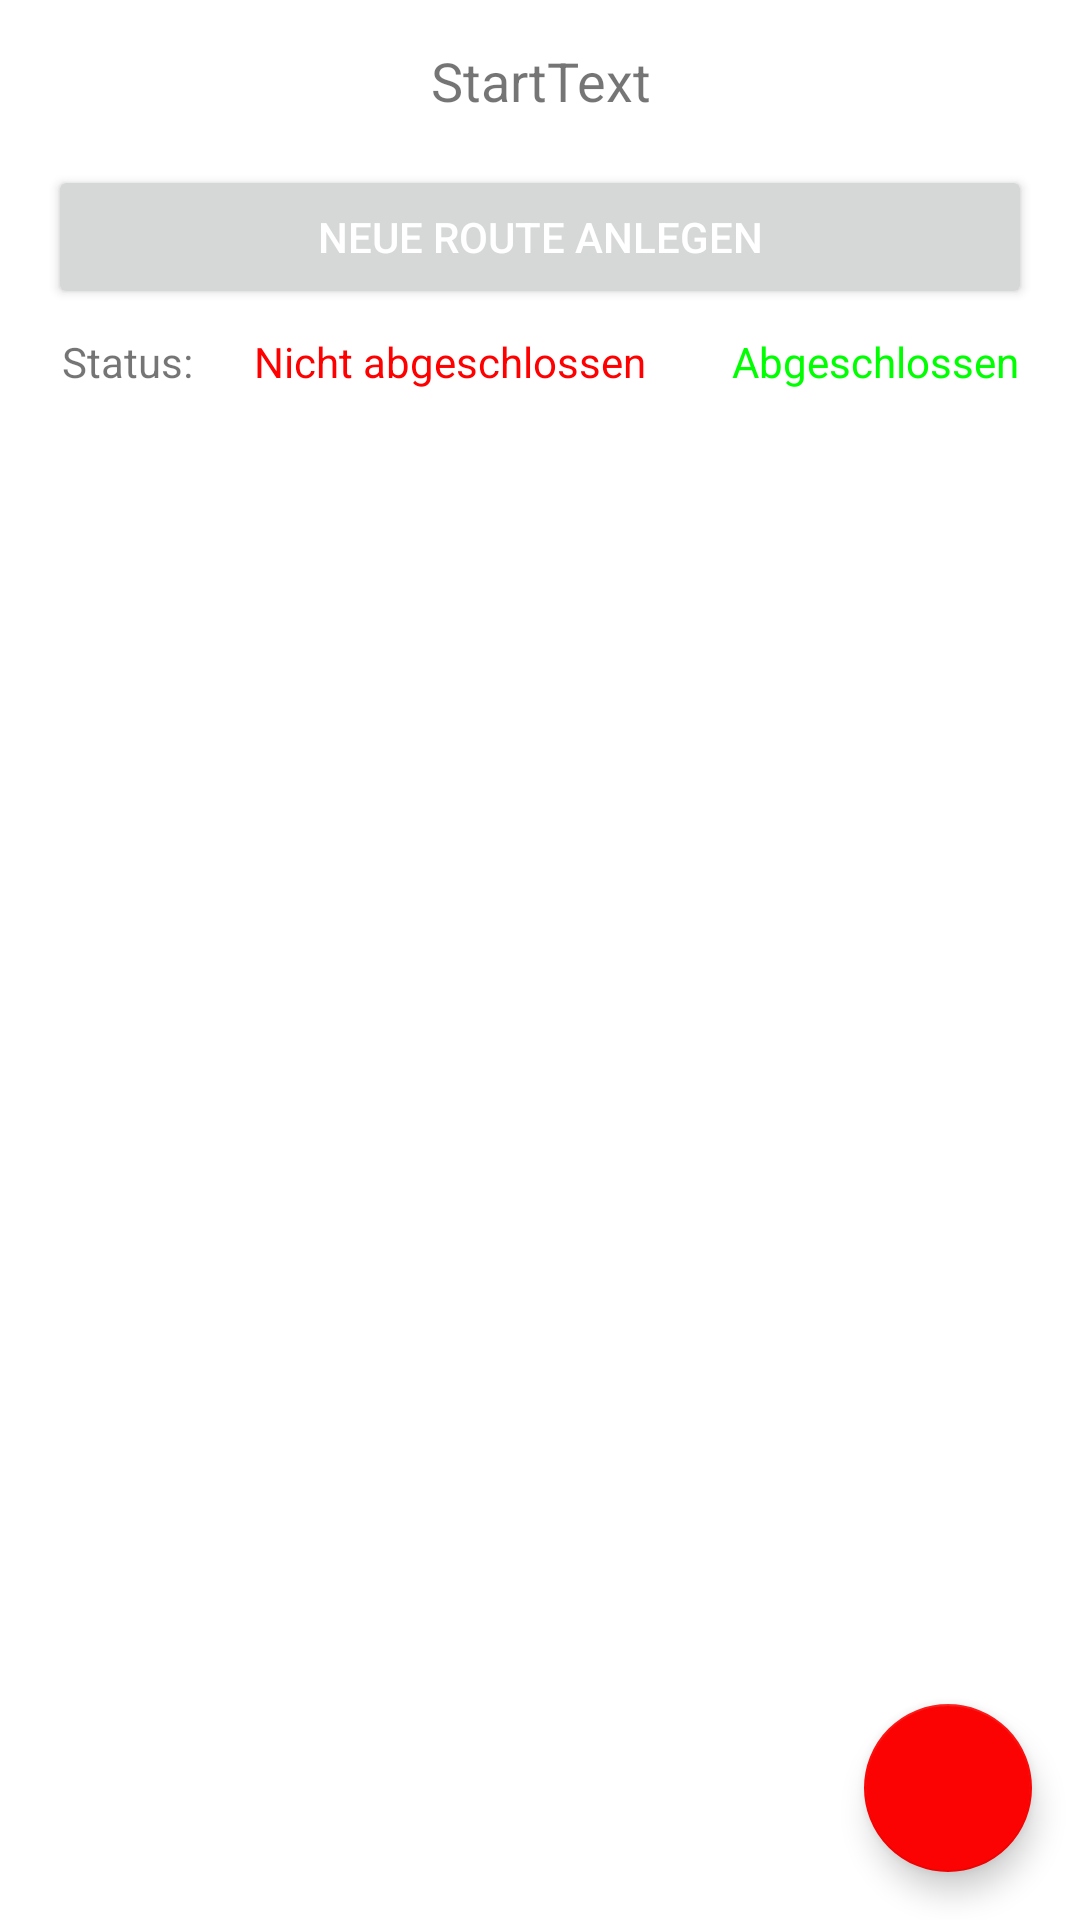

This screen was rendered from an Android layout file. Write that file and the resources it references.
<!-- AndroidManifest.xml: application theme Theme.HKAErhebungsapp -->
<!-- res/layout/fragment_start.xml -->
<?xml version="1.0" encoding="utf-8"?>
<androidx.constraintlayout.widget.ConstraintLayout xmlns:android="http://schemas.android.com/apk/res/android"
    xmlns:app="http://schemas.android.com/apk/res-auto"
    xmlns:tools="http://schemas.android.com/tools"
    android:layout_width="match_parent"
    android:layout_height="match_parent"
    tools:context=".ui.start.StartFragment">

    <TextView
        android:id="@+id/text_start"
        android:layout_width="match_parent"
        android:layout_height="wrap_content"
        android:layout_marginStart="8dp"
        android:layout_marginTop="8dp"
        android:layout_marginEnd="8dp"
        android:text="StartText"
        android:textAlignment="center"
        android:textSize="18sp"
        app:layout_constraintBottom_toBottomOf="parent"
        app:layout_constraintEnd_toEndOf="parent"
        app:layout_constraintHorizontal_bias="1.0"
        app:layout_constraintStart_toStartOf="parent"
        app:layout_constraintTop_toTopOf="parent"
        app:layout_constraintVertical_bias="0.011" />

    <Button
        android:id="@+id/button_newJourney"
        android:layout_width="0dp"
        android:layout_height="wrap_content"
        android:layout_marginStart="16dp"
        android:layout_marginTop="16dp"
        android:layout_marginEnd="16dp"
        android:autoSizeMaxTextSize="14dp"
        android:autoSizeMinTextSize="12dp"
        android:autoSizeTextType="uniform"
        android:text="@string/button_newJourney"
        android:textColor="#FFFFFF"
        app:icon="@drawable/baseline_add_24_white"
        app:iconTint="#FFFFFF"
        app:layout_constraintEnd_toEndOf="parent"
        app:layout_constraintStart_toStartOf="parent"
        app:layout_constraintTop_toBottomOf="@+id/text_start" />

    <TextView
        android:id="@+id/textViewLegende"
        android:layout_width="wrap_content"
        android:layout_height="wrap_content"
        android:layout_marginStart="16dp"
        android:layout_marginTop="8dp"
        android:layout_marginEnd="8dp"
        android:text="Status:"
        app:layout_constraintEnd_toStartOf="@+id/textViewLegendeOffen"
        app:layout_constraintStart_toStartOf="parent"
        app:layout_constraintTop_toBottomOf="@id/button_newJourney" />

    <TextView
        android:id="@+id/textViewLegendeOffen"
        android:layout_width="wrap_content"
        android:layout_height="wrap_content"
        android:layout_marginStart="8dp"
        android:layout_marginTop="8dp"
        android:layout_marginEnd="8dp"
        android:text="Nicht abgeschlossen"
        android:textColor="@color/red"
        app:layout_constraintEnd_toStartOf="@+id/textViewLegendeAbgeschlossen"
        app:layout_constraintStart_toEndOf="@+id/textViewLegende"
        app:layout_constraintTop_toBottomOf="@+id/button_newJourney" />

    <TextView
        android:id="@+id/textViewLegendeAbgeschlossen"
        android:layout_width="wrap_content"
        android:layout_height="wrap_content"
        android:layout_marginStart="16dp"
        android:layout_marginTop="8dp"
        android:layout_marginEnd="16dp"
        android:text="Abgeschlossen"
        android:textColor="@color/green"
        app:layout_constraintEnd_toEndOf="parent"
        app:layout_constraintStart_toEndOf="@+id/textViewLegendeOffen"
        app:layout_constraintTop_toBottomOf="@+id/button_newJourney" />

    <androidx.recyclerview.widget.RecyclerView
        android:id="@+id/rV_Start"
        android:layout_width="0dp"
        android:layout_height="0dp"
        android:layout_marginStart="16dp"
        android:layout_marginTop="8dp"
        android:layout_marginEnd="16dp"
        android:layout_marginBottom="16dp"
        app:layout_constraintBottom_toTopOf="@+id/fab"
        app:layout_constraintEnd_toEndOf="parent"
        app:layout_constraintStart_toStartOf="parent"
        app:layout_constraintTop_toBottomOf="@id/textViewLegende" />

    <com.google.android.material.floatingactionbutton.FloatingActionButton
        android:id="@+id/fab"
        android:layout_width="wrap_content"
        android:layout_height="wrap_content"
        android:layout_gravity="end"
        android:layout_marginEnd="16dp"
        android:layout_marginBottom="16dp"
        app:layout_constraintBottom_toBottomOf="parent"
        app:layout_constraintEnd_toEndOf="parent"
        app:srcCompat="@drawable/baseline_add_24"
        app:tint="@android:color/white" />

</androidx.constraintlayout.widget.ConstraintLayout>
<!-- resources referenced by this layout -->
<resources>
  <color name="green">#00FF00</color>
  <color name="red">#FF0000</color>
  <string name="button_newJourney">Neue Route anlegen</string>
  <style name="Theme.HKAErhebungsapp" parent="Theme.MaterialComponents.DayNight.DarkActionBar">
          
          <item name="colorPrimary">@color/theme_1</item>
          <item name="colorPrimaryVariant">@color/theme_2</item>
          <item name="colorOnPrimary">@color/white</item>
          
          <item name="colorSecondary">@color/theme_1</item>
          <item name="colorSecondaryVariant">@color/theme_2</item>
          <item name="colorOnSecondary">@color/black</item>
          
          <item name="android:statusBarColor">?attr/colorPrimaryVariant</item>
          
      </style>
  <color name="theme_1">#fc0303</color>
  <color name="theme_2">#d62305</color>
  <color name="white">#FFFFFFFF</color>
  <color name="black">#FF000000</color>
</resources>
